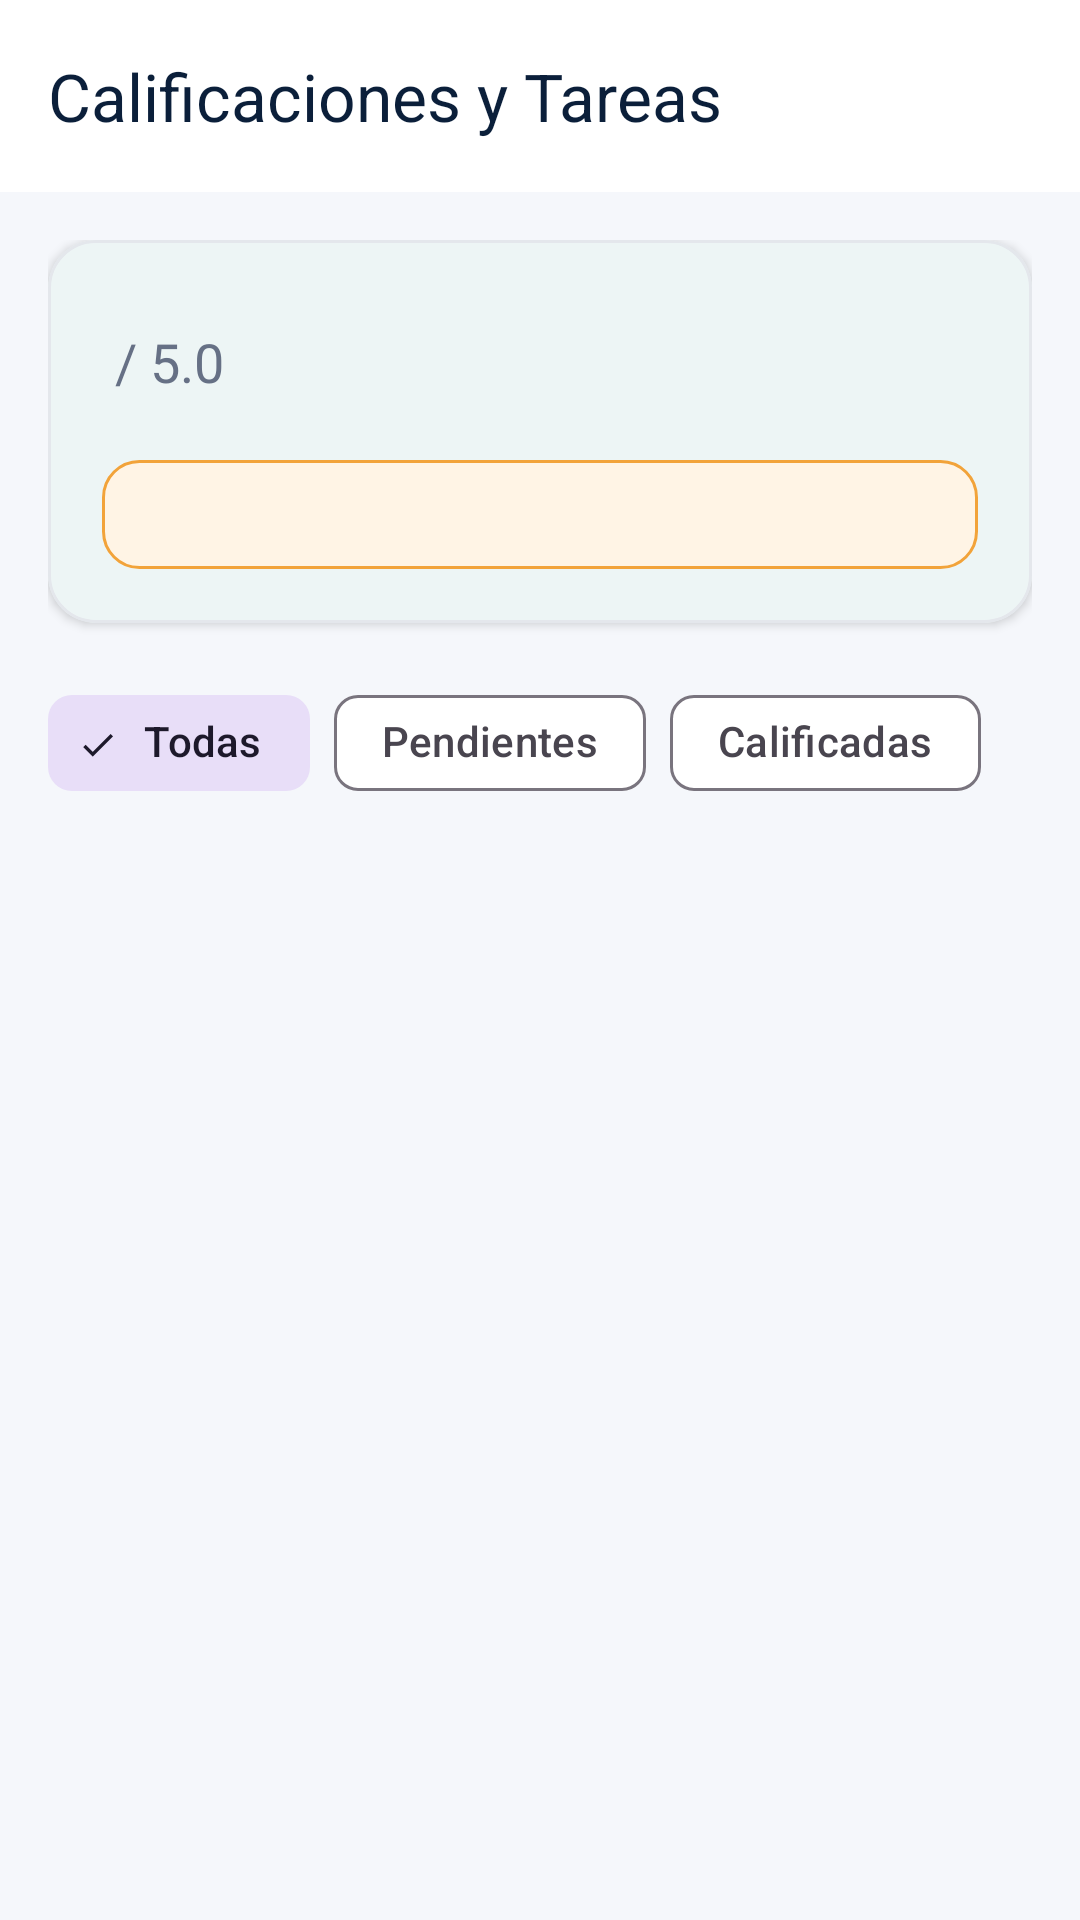

This screen was rendered from an Android layout file. Write that file and the resources it references.
<!-- AndroidManifest.xml: application theme Theme.Anglish -->
<!-- res/layout/fragment_evaluaciones.xml -->
<?xml version="1.0" encoding="utf-8"?>
<LinearLayout xmlns:android="http://schemas.android.com/apk/res/android"
    xmlns:app="http://schemas.android.com/apk/res-auto"
    xmlns:tools="http://schemas.android.com/tools"
    android:layout_width="match_parent"
    android:layout_height="match_parent"
    android:background="@color/anglish_bg"
    android:orientation="vertical">

    <androidx.appcompat.widget.Toolbar
        android:id="@+id/toolbar"
        android:layout_width="match_parent"
        android:layout_height="?attr/actionBarSize"
        android:background="@color/surface"
        android:elevation="2dp"
        app:navigationIcon="@drawable/ic_arrow_back"
        app:title="@string/evaluaciones_screen_title"
        app:titleTextColor="@color/anglish_navy" />

    <androidx.core.widget.NestedScrollView
        android:layout_width="match_parent"
        android:layout_height="match_parent"
        android:fillViewport="true"
        android:padding="16dp">

        <LinearLayout
            android:layout_width="match_parent"
            android:layout_height="wrap_content"
            android:orientation="vertical">

            
            <com.google.android.material.card.MaterialCardView
                android:layout_width="match_parent"
                android:layout_height="wrap_content"
                android:layout_marginBottom="16dp"
                app:cardBackgroundColor="@color/surface"
                app:cardCornerRadius="16dp"
                app:cardElevation="2dp"
                app:strokeColor="@color/outline"
                app:strokeWidth="1dp">

                <LinearLayout
                    android:layout_width="match_parent"
                    android:layout_height="wrap_content"
                    android:orientation="vertical"
                    android:padding="18dp">

                    <LinearLayout
                        android:layout_width="match_parent"
                        android:layout_height="wrap_content"
                        android:gravity="center_vertical"
                        android:orientation="horizontal">

                        <TextView
                            android:id="@+id/tvPromedio"
                            android:layout_width="wrap_content"
                            android:layout_height="wrap_content"
                            android:textColor="@color/anglish_navy"
                            android:textSize="34sp"
                            android:textStyle="bold"
                            tools:text="2.53" />

                        <TextView
                            android:layout_width="wrap_content"
                            android:layout_height="wrap_content"
                            android:text=" / 5.0"
                            android:textColor="@color/text_secondary"
                            android:textSize="18sp" />

                        <View
                            android:layout_width="0dp"
                            android:layout_height="1dp"
                            android:layout_weight="1" />

                        <ImageView
                            android:layout_width="28dp"
                            android:layout_height="28dp"
                            android:contentDescription="@string/stat_average"
                            android:src="@drawable/ic_grade"
                            app:tint="@color/anglish_amber" />
                    </LinearLayout>

                    
                    <TextView
                        android:id="@+id/tvEstadoAcademico"
                        android:layout_width="match_parent"
                        android:layout_height="wrap_content"
                        android:layout_marginTop="10dp"
                        android:background="@drawable/bg_offline_chip"
                        android:padding="10dp"
                        android:textColor="@color/danger_dark"
                        android:textSize="12sp"
                        android:textStyle="bold"
                        tools:text="Atención: Rendimiento bajo (&lt; 3.0), ponte al día" />

                </LinearLayout>
            </com.google.android.material.card.MaterialCardView>

            
            <com.google.android.material.chip.ChipGroup
                android:id="@+id/chipGroupFiltro"
                android:layout_width="wrap_content"
                android:layout_height="wrap_content"
                android:layout_marginBottom="12dp"
                app:selectionRequired="true"
                app:singleSelection="true">

                <com.google.android.material.chip.Chip
                    android:id="@+id/chipTodas"
                    style="@style/Widget.Material3.Chip.Filter"
                    android:layout_width="wrap_content"
                    android:layout_height="wrap_content"
                    android:checked="true"
                    android:text="@string/filter_all" />

                <com.google.android.material.chip.Chip
                    android:id="@+id/chipPendientes"
                    style="@style/Widget.Material3.Chip.Filter"
                    android:layout_width="wrap_content"
                    android:layout_height="wrap_content"
                    android:text="@string/filter_pending" />

                <com.google.android.material.chip.Chip
                    android:id="@+id/chipCalificadas"
                    style="@style/Widget.Material3.Chip.Filter"
                    android:layout_width="wrap_content"
                    android:layout_height="wrap_content"
                    android:text="@string/filter_graded" />
            </com.google.android.material.chip.ChipGroup>

            
            <androidx.recyclerview.widget.RecyclerView
                android:id="@+id/rvEvaluaciones"
                android:layout_width="match_parent"
                android:layout_height="wrap_content"
                android:nestedScrollingEnabled="false"
                tools:itemCount="4"
                tools:listitem="@layout/item_evaluacion_detalle" />

            <TextView
                android:id="@+id/tvEmptyState"
                android:layout_width="match_parent"
                android:layout_height="wrap_content"
                android:layout_marginTop="32dp"
                android:gravity="center"
                android:text="@string/empty_alerts"
                android:textColor="@color/text_secondary"
                android:textSize="14sp"
                android:visibility="gone" />

        </LinearLayout>
    </androidx.core.widget.NestedScrollView>
</LinearLayout>
<!-- res/layout/item_evaluacion_detalle.xml (included above) -->
<?xml version="1.0" encoding="utf-8"?>
<com.google.android.material.card.MaterialCardView xmlns:android="http://schemas.android.com/apk/res/android"
    xmlns:app="http://schemas.android.com/apk/res-auto"
    xmlns:tools="http://schemas.android.com/tools"
    android:layout_width="match_parent"
    android:layout_height="wrap_content"
    android:layout_marginBottom="12dp"
    app:cardBackgroundColor="@color/surface"
    app:cardCornerRadius="14dp"
    app:cardElevation="1dp"
    app:strokeColor="@color/outline"
    app:strokeWidth="1dp">

    <LinearLayout
        android:layout_width="match_parent"
        android:layout_height="wrap_content"
        android:orientation="vertical"
        android:padding="16dp">

        <LinearLayout
            android:layout_width="match_parent"
            android:layout_height="wrap_content"
            android:gravity="center_vertical"
            android:orientation="horizontal">

            <TextView
                android:id="@+id/tvTipoBadge"
                android:layout_width="wrap_content"
                android:layout_height="wrap_content"
                android:background="@drawable/bg_chip"
                android:backgroundTint="@color/anglish_teal"
                android:paddingStart="8dp"
                android:paddingTop="3dp"
                android:paddingEnd="8dp"
                android:paddingBottom="3dp"
                android:textColor="@color/white"
                android:textSize="10sp"
                android:textStyle="bold"
                tools:text="PARCIAL" />

            <View
                android:layout_width="0dp"
                android:layout_height="1dp"
                android:layout_weight="1" />

            <TextView
                android:id="@+id/tvEstadoBadge"
                android:layout_width="wrap_content"
                android:layout_height="wrap_content"
                android:background="@drawable/bg_chip"
                android:paddingStart="10dp"
                android:paddingTop="4dp"
                android:paddingEnd="10dp"
                android:paddingBottom="4dp"
                android:textColor="@color/white"
                android:textSize="11sp"
                android:textStyle="bold"
                tools:text="Nota: 4.2 / 5.0" />
        </LinearLayout>

        <TextView
            android:id="@+id/tvTitulo"
            android:layout_width="match_parent"
            android:layout_height="wrap_content"
            android:layout_marginTop="8dp"
            android:textColor="@color/text_primary"
            android:textSize="15sp"
            android:textStyle="bold"
            tools:text="Parcial — Unidades 1 y 2" />

        <LinearLayout
            android:layout_width="match_parent"
            android:layout_height="wrap_content"
            android:layout_marginTop="6dp"
            android:gravity="center_vertical"
            android:orientation="horizontal">

            <TextView
                android:id="@+id/tvPorcentaje"
                android:layout_width="wrap_content"
                android:layout_height="wrap_content"
                android:textColor="@color/anglish_teal"
                android:textSize="12sp"
                android:textStyle="bold"
                tools:text="25% del curso" />

            <TextView
                android:layout_width="wrap_content"
                android:layout_height="wrap_content"
                android:layout_marginStart="8dp"
                android:layout_marginEnd="8dp"
                android:text="·"
                android:textColor="@color/text_secondary" />

            <TextView
                android:id="@+id/tvFechaEntrega"
                android:layout_width="wrap_content"
                android:layout_height="wrap_content"
                android:textColor="@color/text_secondary"
                android:textSize="12sp"
                tools:text="Entrega: 12 de Nov · 18:00" />
        </LinearLayout>

    </LinearLayout>
</com.google.android.material.card.MaterialCardView>
<!-- resources referenced by this layout -->
<resources>
  <color name="anglish_amber">#F2A33A</color>
  <color name="anglish_bg">#F5F7FB</color>
  <color name="anglish_navy">#0B1F3A</color>
  <color name="anglish_teal">#0E7C7B</color>
  <color name="danger_dark">#7A271A</color>
  <color name="outline">#E4E7EC</color>
  <color name="surface">#FFFFFF</color>
  <color name="text_primary">#101828</color>
  <color name="text_secondary">#667085</color>
  <color name="white">#FFFFFF</color>
  <!-- drawable bg_chip (drawable) -->
  <?xml version="1.0" encoding="utf-8"?>
  <shape xmlns:android="http://schemas.android.com/apk/res/android"
      android:shape="rectangle">
      <solid android:color="@color/text_secondary" />
      <corners android:radius="999dp" />
  </shape>
  <!-- drawable bg_offline_chip (drawable) -->
  <?xml version="1.0" encoding="utf-8"?>
  <shape xmlns:android="http://schemas.android.com/apk/res/android"
      android:shape="rectangle">
      <solid android:color="@color/offline_bg" />
      <stroke
          android:width="1dp"
          android:color="@color/offline_border" />
      <corners android:radius="12dp" />
  </shape>
  <string name="empty_alerts">No tienes evaluaciones pendientes. ¡Buen trabajo!</string>
  <string name="evaluaciones_screen_title">Calificaciones y Tareas</string>
  <string name="filter_all">Todas</string>
  <string name="filter_graded">Calificadas</string>
  <string name="filter_pending">Pendientes</string>
  <string name="stat_average">Promedio</string>
  <style name="Theme.Anglish" parent="Theme.Material3.Light.NoActionBar">
          <item name="colorPrimary">@color/anglish_teal</item>
          <item name="colorOnPrimary">@color/white</item>
          <item name="colorPrimaryContainer">@color/progress_track</item>
          <item name="colorOnPrimaryContainer">@color/anglish_navy</item>
          <item name="colorSecondary">@color/anglish_amber</item>
          <item name="colorOnSecondary">@color/anglish_navy</item>
          <item name="colorSurface">@color/surface</item>
          <item name="colorOnSurface">@color/text_primary</item>
          <item name="android:colorBackground">@color/anglish_bg</item>
          <item name="android:windowBackground">@color/anglish_bg</item>
          <item name="android:statusBarColor">@color/anglish_navy</item>
          <item name="android:navigationBarColor">@color/anglish_bg</item>
          <item name="android:windowLightStatusBar">false</item>
          <item name="android:fontFamily">sans-serif</item>
          <item name="android:windowActionModeOverlay">true</item>
          <item name="android:forceDarkAllowed" tools:targetApi="q">false</item>
      </style>
  <color name="offline_bg">#FFF4E5</color>
  <color name="offline_border">#F2A33A</color>
  <color name="progress_track">#E6F4F3</color>
</resources>
